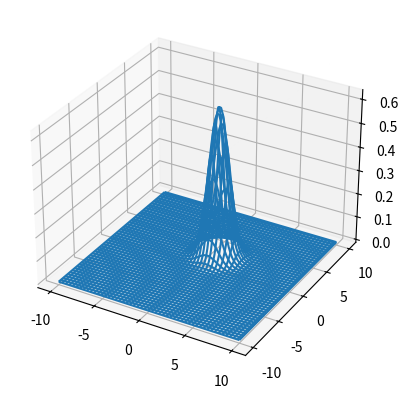
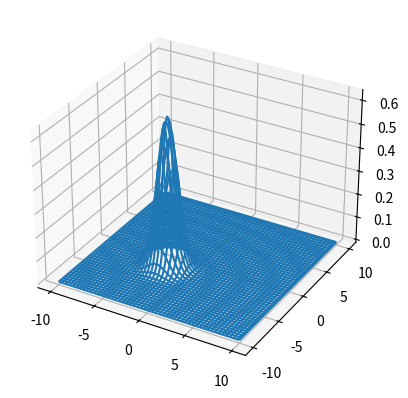

Python code for these plots, in order:
import numpy as np
import matplotlib.pyplot as plt 
import math
from mpl_toolkits.mplot3d import axes3d

def pi_de_x(x, y):
    x = np.array([[x],[y]])
    xbar = np.array([[1],[2]])
    cov = np.array([[1,0],[0,1]])
    u = np.exp( (-0.5 * (x-xbar).T).dot(np.linalg.inv(cov).dot((x-xbar))))
    v = 1/np.sqrt(np.power(2*np.pi, 0.5)*np.linalg.det(cov))
    return u*v

def pi_de_x_mat(x,y):
    a = len(x)
    u = x.copy()
    for i in range(a):
        for j in range(a):
            u[i][j] = pi_de_x(x[i][j], y[i][j])
    return u

def pi_de_x_mat_2(x,y):
    a = len(x)
    u = x.copy()
    v  = np.array([[np.cos(np.pi/6), -np.sin(np.pi/6)], [np.sin(np.pi/6), np.cos(np.pi/6)]])
    v = v.dot(np.array([[1,0],[0,1]]))
    delt = np.array([[2], [5]])
    for i in range(a):
        for j in range(a):
            tmp = v.dot(np.array([[x[i][j]], [y[i][j]]]))+ delt
            u[i][j] = pi_de_x(tmp[0][0], tmp[1][0])
    return u

def question1():
    x = np.linspace(-10,10, 100)
    y = np.linspace(-10,10, 100)
    X,Y = np.meshgrid(x,y)
    Z = pi_de_x_mat(X,Y)
    figure = plt.figure()
    axis = figure.add_subplot(111, projection = '3d')
    axis.plot_wireframe(X, Y, Z)
    plt.show()

def question2():
    x = np.linspace(-10,10, 100)
    y = np.linspace(-10,10, 100)
    X,Y = np.meshgrid(x,y)
    Z = pi_de_x_mat_2(X,Y)
    figure = plt.figure()
    axis = figure.add_subplot(111, projection = '3d')
    axis.plot_wireframe(X, Y, Z)
    plt.show()

if __name__ == "__main__":
    question1()
    question2()